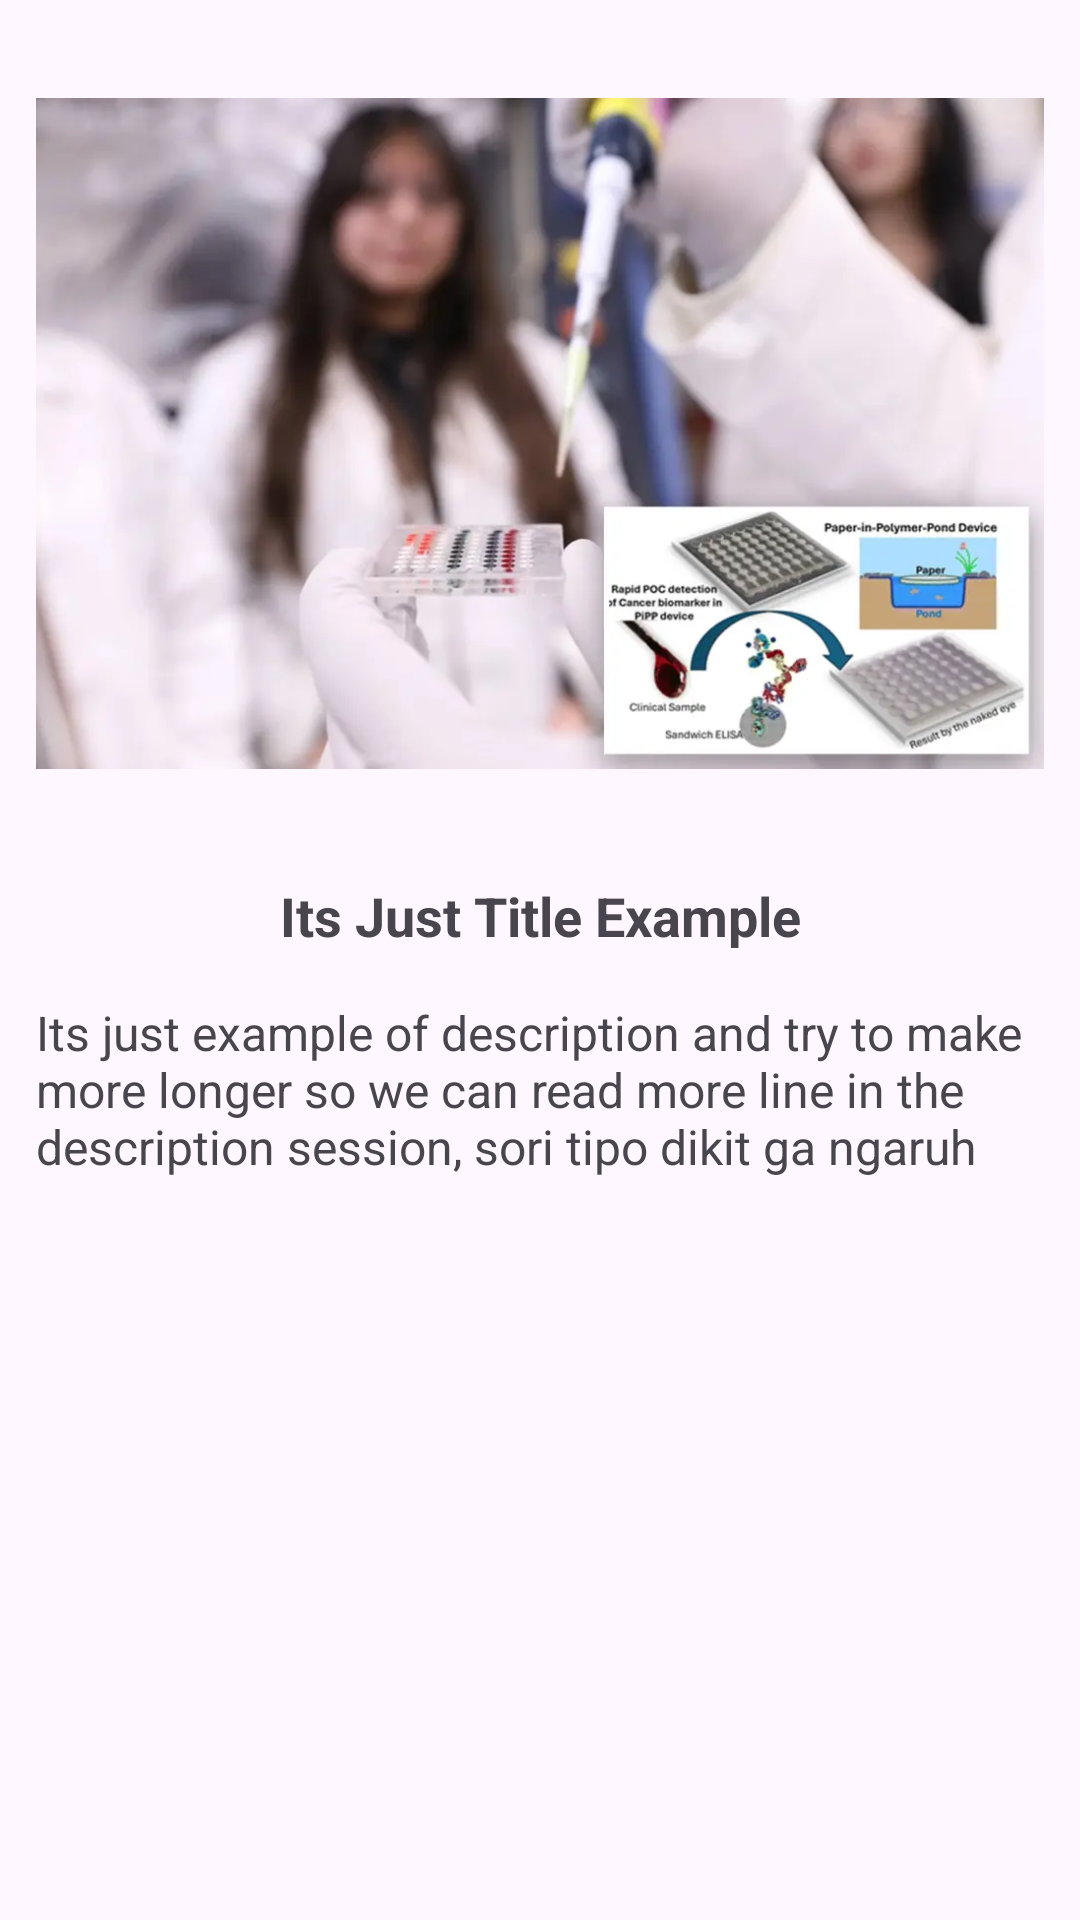

The Android layout XML behind this screen, and the referenced resources:
<!-- AndroidManifest.xml: application theme Theme.Asclepius -->
<!-- res/layout/activity_details.xml -->
<?xml version="1.0" encoding="utf-8"?>
<androidx.constraintlayout.widget.ConstraintLayout
    xmlns:android="http://schemas.android.com/apk/res/android"
    xmlns:app="http://schemas.android.com/apk/res-auto"
    xmlns:tools="http://schemas.android.com/tools"
    android:layout_width="match_parent"
    android:layout_height="match_parent"
    android:padding="12dp">


    <ImageView
        android:id="@+id/detail_image"
        android:layout_width="match_parent"
        android:layout_height="265dp"
        android:src="@drawable/img682x1024px"
        app:layout_constraintTop_toTopOf="parent"
        app:layout_constraintStart_toStartOf="parent"/>


    <TextView
        android:id="@+id/detail_title"
        android:layout_width="match_parent"
        android:layout_height="wrap_content"
        android:text="@string/title_example"
        android:layout_marginTop="16dp"
        android:gravity="center"
        android:textStyle="bold"
        android:textSize="18sp"
        app:layout_constraintTop_toBottomOf="@+id/detail_image"
        app:layout_constraintStart_toStartOf="parent"
        app:layout_constraintEnd_toEndOf="parent"/>

    <TextView
        android:id="@+id/detail_description"
        android:layout_width="match_parent"
        android:layout_height="wrap_content"
        android:text="@string/description_example"
        android:layout_marginTop="16dp"
        android:textSize="16sp"
        app:layout_constraintTop_toBottomOf="@+id/detail_title"
        app:layout_constraintStart_toStartOf="parent"
        app:layout_constraintEnd_toEndOf="parent"/>

</androidx.constraintlayout.widget.ConstraintLayout>
<!-- resources referenced by this layout -->
<resources>
  <!-- drawable img682x1024px: jpg bitmap (drawable, 25530 bytes) -->
  <string name="description_example">Its just example of description and try to make more longer so we can read more line in the description session, sori tipo dikit ga ngaruh</string>
  <string name="title_example">Its Just Title Example</string>
  <style name="Theme.Asclepius" parent="Base.Theme.Asclepius" />
  <style name="Base.Theme.Asclepius" parent="Theme.Material3.DayNight.NoActionBar">
          
          <item name="colorOnPrimary">@color/light_on_primary</item>
          <item name="colorPrimary">@color/light_primary</item>
  
          <item name="android:statusBarColor">@color/light_primary_variant</item>
          <item name="android:navigationBarColor">@color/light_primary_variant</item>
          
      </style>
  <color name="light_on_primary">#E4E0E1</color>
  <color name="light_primary">#493628</color>
  <color name="light_primary_variant">#AB886D</color>
</resources>
